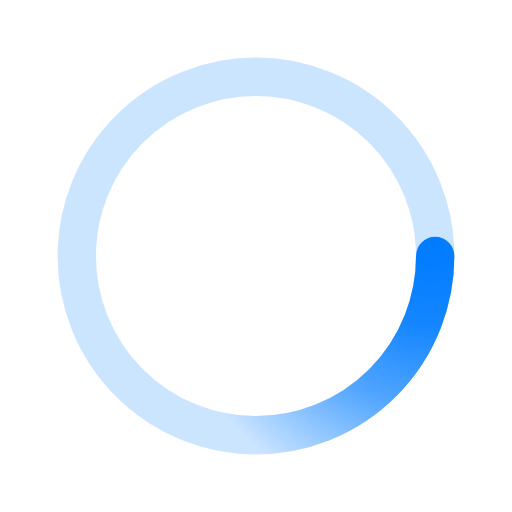
t = 0.00 s
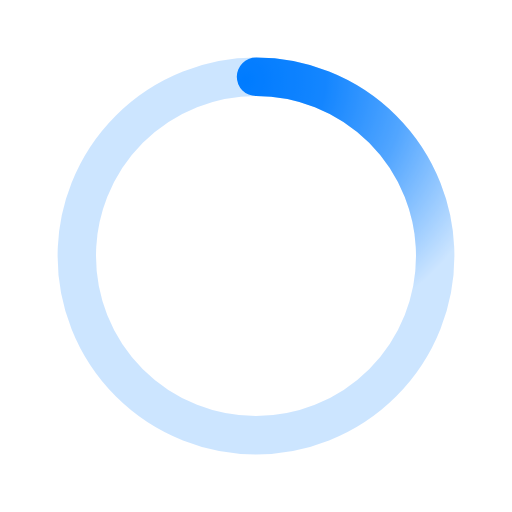
t = 0.50 s
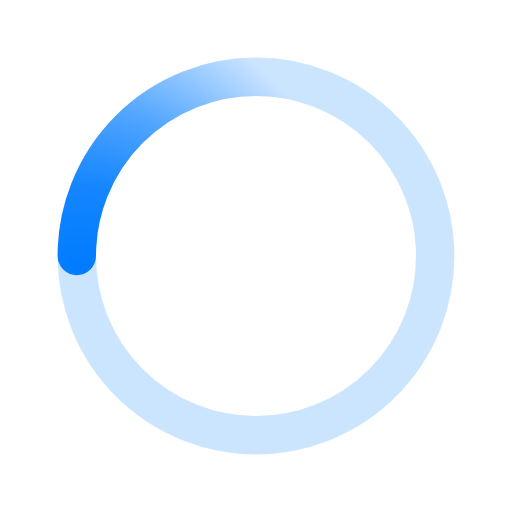
t = 1.00 s
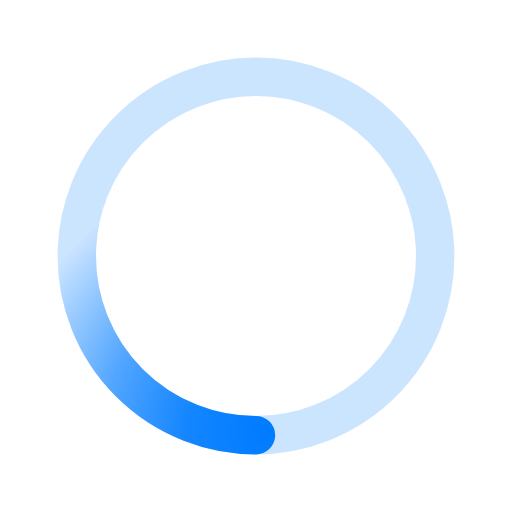
t = 1.50 s

The animated SVG that drew these frames (rendered in a browser with its animation timeline set to each time). Animation: 1 SMIL element (animateTransform=1); one cycle of 2.00 s, repeats indefinitely.

﻿<svg xmlns='http://www.w3.org/2000/svg' viewBox='0 0 200 200'><radialGradient id='a11' cx='.66' fx='.66' cy='.3125' fy='.3125' gradientTransform='scale(1.5)'><stop offset='0' stop-color='#007BFF'></stop><stop offset='.3' stop-color='#007BFF' stop-opacity='.9'></stop><stop offset='.6' stop-color='#007BFF' stop-opacity='.6'></stop><stop offset='.8' stop-color='#007BFF' stop-opacity='.3'></stop><stop offset='1' stop-color='#007BFF' stop-opacity='0'></stop></radialGradient><circle transform-origin='center' fill='none' stroke='url(#a11)' stroke-width='15' stroke-linecap='round' stroke-dasharray='200 1000' stroke-dashoffset='0' cx='100' cy='100' r='70'><animateTransform type='rotate' attributeName='transform' calcMode='spline' dur='2' values='360;0' keyTimes='0;1' keySplines='0 0 1 1' repeatCount='indefinite'></animateTransform></circle><circle transform-origin='center' fill='none' opacity='.2' stroke='#007BFF' stroke-width='15' stroke-linecap='round' cx='100' cy='100' r='70'></circle></svg>